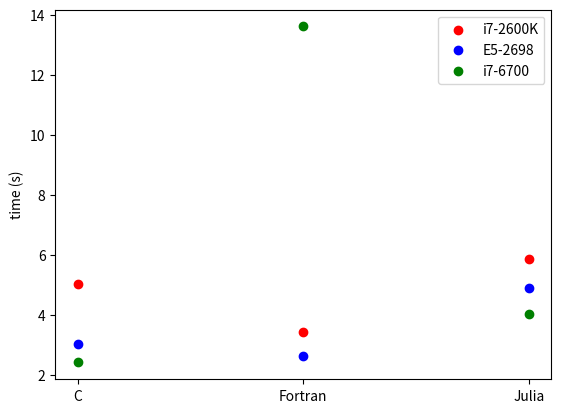

This figure's Python source:
#!/usr/bin/env python3
##################################
# University of Wisconsin-Madison
# Author: Yaqi Zhang
##################################
# compare running time
##################################

import numpy as np
import matplotlib.pyplot as plt


if __name__ == "__main__":
    i7_2600_times = [5.014, 3.405, 5.860]
    e5_times = [3.012, 2.632, 4.887]
    i7_6700_times = [2.403, 13.615, 4.032]
    n = 3
    xticks = ['C', 'Fortran', 'Julia']
    plt.scatter(np.arange(n), i7_2600_times, color="red", label="i7-2600K")
    plt.scatter(np.arange(n), e5_times, color='blue', label="E5-2698")
    plt.scatter(np.arange(n), i7_6700_times, color="green", label="i7-6700")
    plt.xticks(np.arange(n), xticks)
    plt.ylabel('time (s)')
    plt.legend(loc="upper right")
    plt.show()

